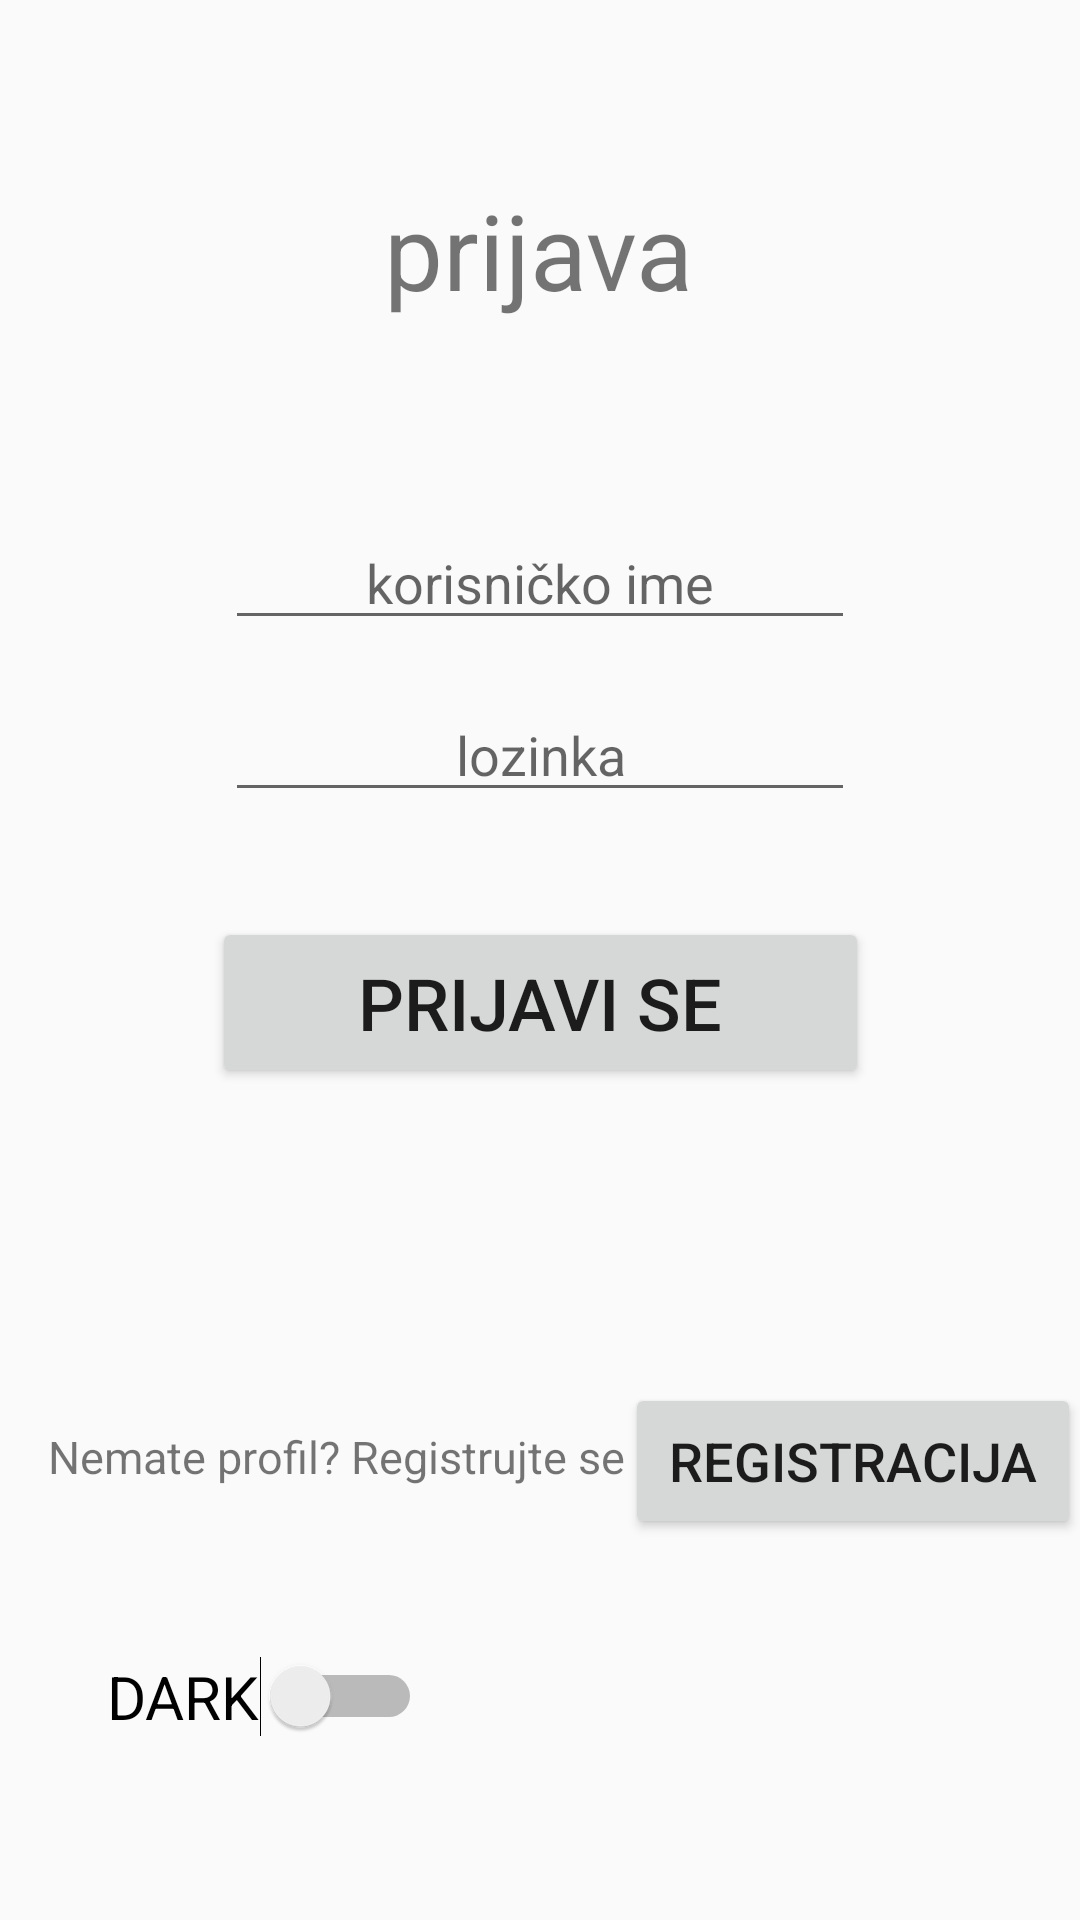

Reconstruct the res/layout file that produces this screen, plus the resources it refers to.
<!-- AndroidManifest.xml: application theme AppTheme -->
<!-- res/layout/login_activity.xml -->
<?xml version="1.0" encoding="utf-8"?>
<androidx.constraintlayout.widget.ConstraintLayout xmlns:android="http://schemas.android.com/apk/res/android"
    xmlns:app="http://schemas.android.com/apk/res-auto"
    xmlns:tools="http://schemas.android.com/tools"
    android:layout_width="match_parent"
    android:layout_height="match_parent"


    tools:context=".LoginActivity">

    <TextView
        android:id="@+id/txtTitle"
        android:layout_width="235dp"
        android:layout_height="56dp"
        android:layout_marginTop="60dp"
        android:text="prijava"
        android:textSize="35dp"
        android:textAlignment="center"
        app:layout_constraintEnd_toEndOf="parent"
        app:layout_constraintHorizontal_bias="0.497"
        app:layout_constraintStart_toStartOf="parent"
        app:layout_constraintTop_toTopOf="parent" />

    <EditText
        android:id="@+id/etUsername"
        android:layout_width="wrap_content"
        android:layout_height="wrap_content"
        android:layout_marginTop="56dp"
        android:ems="10"
        android:hint="korisničko ime"
        android:inputType="textPersonName"
        android:textAlignment="center"
        android:textSize="18sp"
        app:layout_constraintEnd_toEndOf="parent"
        app:layout_constraintStart_toStartOf="parent"
        app:layout_constraintTop_toBottomOf="@+id/txtTitle" />

    <EditText
        android:id="@+id/etPassword"
        android:layout_width="wrap_content"
        android:layout_height="wrap_content"
        android:layout_marginTop="16dp"
        android:ems="10"
        android:hint="lozinka"
        android:inputType="textPassword"
        android:textAlignment="center"
        android:textSize="18sp"
        app:layout_constraintEnd_toEndOf="parent"
        app:layout_constraintStart_toStartOf="parent"
        app:layout_constraintTop_toBottomOf="@+id/etUsername" />


    <Button
        android:id="@+id/btnSignIn"
        android:layout_width="219dp"
        android:layout_height="57dp"
        android:layout_marginTop="35dp"
        android:text="PRIJAVI SE"
        android:textSize="24sp"
        app:layout_constraintEnd_toEndOf="parent"
        app:layout_constraintStart_toStartOf="parent"
        app:layout_constraintTop_toBottomOf="@+id/etPassword"
        android:onClick="prijaviKorisnika"/>

    <TextView
        android:id="@+id/txtRegisterPls"
        android:layout_width="wrap_content"
        android:layout_height="wrap_content"
        android:layout_marginStart="16dp"
        android:layout_marginLeft="16dp"
        android:text="Nemate profil? Registrujte se"
        android:textSize="15sp"
        app:layout_constraintBottom_toBottomOf="parent"
        app:layout_constraintStart_toStartOf="parent"
        app:layout_constraintTop_toBottomOf="@+id/btnSignIn"
        app:layout_constraintVertical_bias="0.439" />

    <Button
        android:id="@+id/btnRegister"
        android:layout_width="152dp"
        android:layout_height="52dp"
        android:text="REGISTRACIJA"
        android:textSize="18sp"
        app:layout_constraintBottom_toBottomOf="parent"
        app:layout_constraintEnd_toEndOf="parent"
        app:layout_constraintHorizontal_bias="0.483"
        app:layout_constraintStart_toEndOf="@+id/txtRegisterPls"
        app:layout_constraintTop_toBottomOf="@+id/btnSignIn"
        app:layout_constraintVertical_bias="0.437"
        android:onClick="idiNaRegistraciju"/>

    <Switch
        android:id="@+id/swTema"
        android:layout_width="wrap_content"
        android:layout_height="wrap_content"
        android:layout_marginBottom="20sp"
        android:text="DARK"
        android:textSize="20sp"
        app:layout_constraintBottom_toBottomOf="parent"
        app:layout_constraintEnd_toEndOf="parent"
        app:layout_constraintHorizontal_bias="0.14"
        app:layout_constraintStart_toStartOf="parent"
        app:layout_constraintTop_toBottomOf="@+id/txtRegisterPls"
        app:layout_constraintVertical_bias="0.579" />

</androidx.constraintlayout.widget.ConstraintLayout>
<!-- resources referenced by this layout -->
<resources>
  <style name="AppTheme" parent="Theme.AppCompat.Light.DarkActionBar">
          
          <item name="colorPrimary">@color/colorPrimary</item>
          <item name="colorPrimaryDark">@color/colorPrimaryDark</item>
          <item name="colorAccent">@color/colorAccent</item>
  
          <item name="primaryTitleColor">@color/primaryTitleColor</item>
      </style>
  <color name="colorPrimary">#fcf3d8</color>
  <color name="colorPrimaryDark">#fcf2d9</color>
  <color name="colorAccent">#3b3831</color>
  <color name="primaryTitleColor">#3b3831</color>
</resources>
